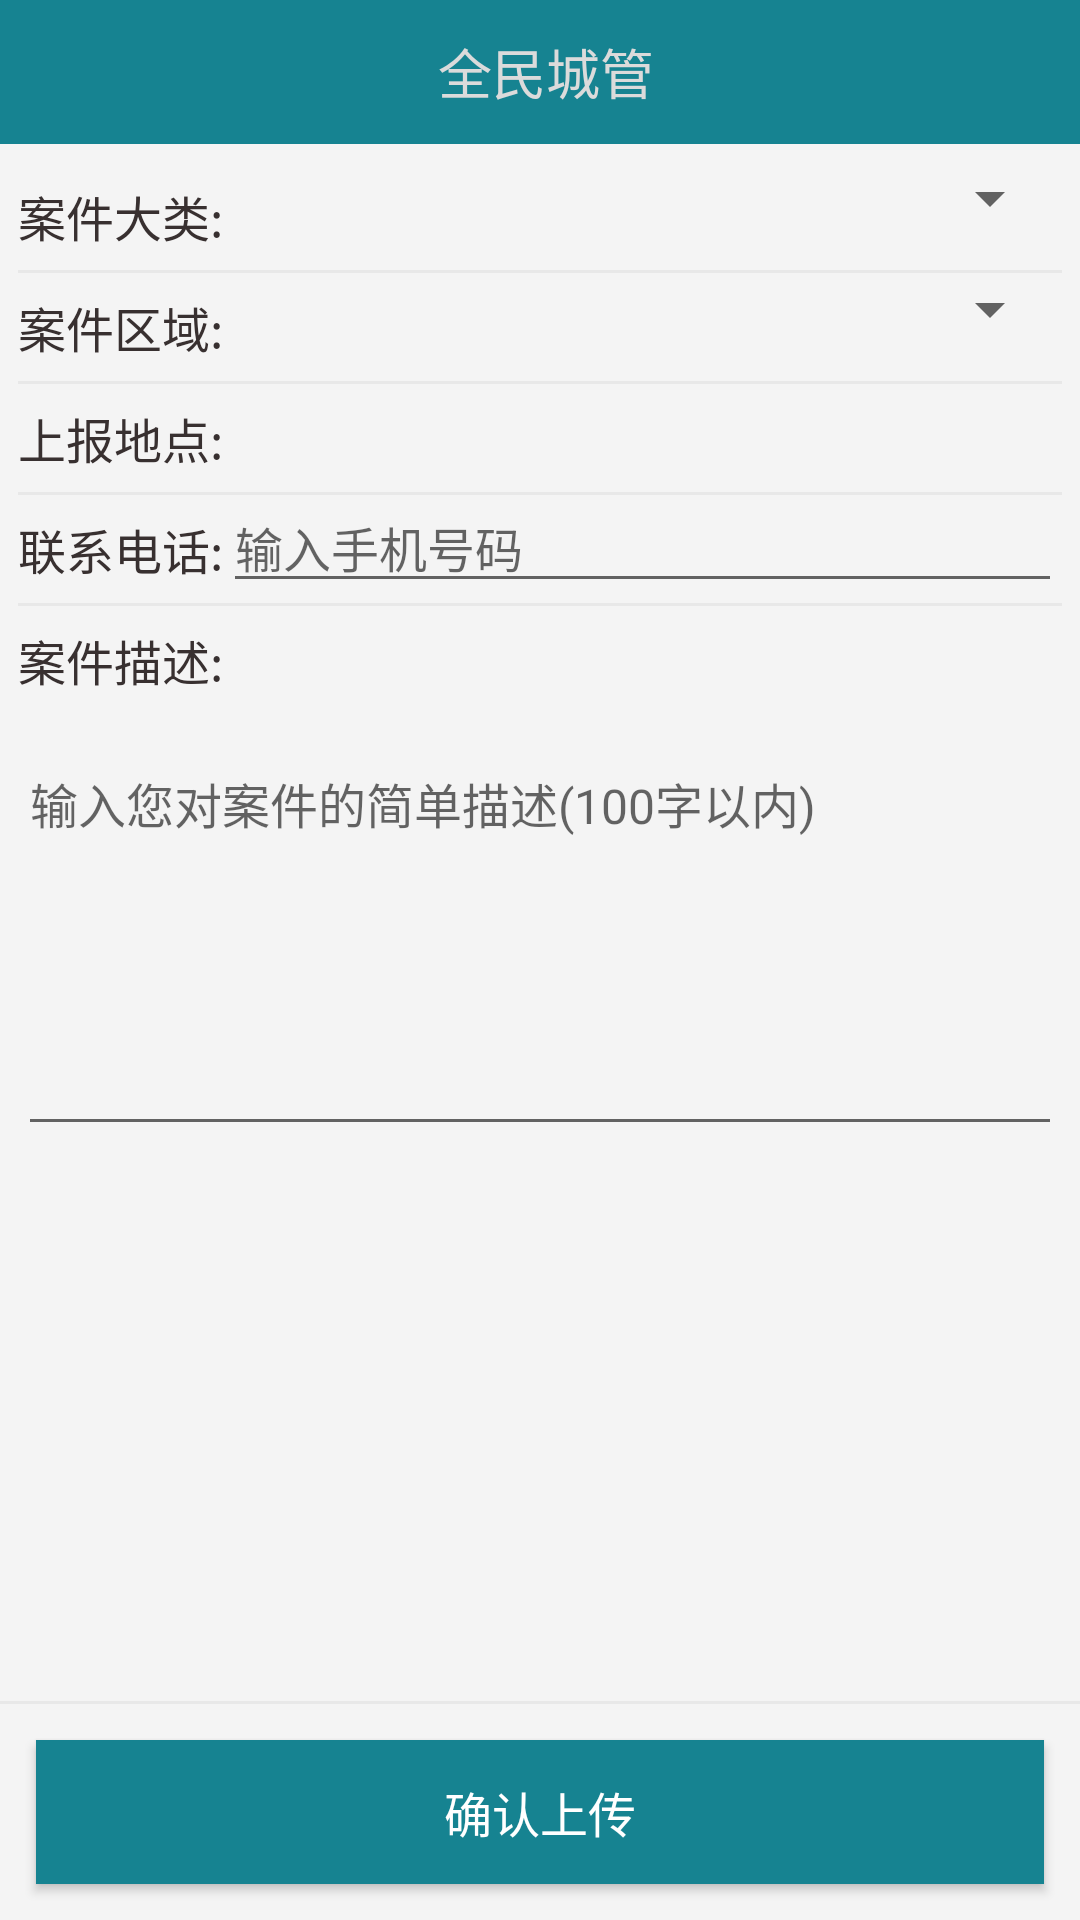

This screen was rendered from an Android layout file. Write that file and the resources it references.
<!-- AndroidManifest.xml: fallback theme Theme.MaterialComponents.DayNight.NoActionBar -->
<!-- res/layout/text_report_view.xml -->
<LinearLayout xmlns:android="http://schemas.android.com/apk/res/android"
    xmlns:tools="http://schemas.android.com/tools"
    android:layout_width="match_parent"
    android:layout_height="match_parent"
    android:background="@color/cp_main_background_color"
    android:orientation="vertical" >

    <include layout="@layout/common_title_bar" />

    <ScrollView
        android:layout_width="match_parent"
        android:layout_height="0dp"
        android:layout_weight="1" >

        <LinearLayout
            android:layout_width="match_parent"
            android:layout_height="wrap_content"
            android:layout_margin="6dp"
            android:orientation="vertical" >

            <LinearLayout
                android:id="@+id/text_report_type"
                android:layout_width="match_parent"
                android:layout_height="36dp"
                android:orientation="horizontal" >

                <TextView
                    android:id="@+id/issue_type"
                    android:layout_width="wrap_content"
                    android:layout_height="match_parent"
                    android:gravity="left|center_vertical"
                    android:text="@string/text_report_type"
                    android:textColor="@color/np_major_text_color"
                    android:textSize="@dimen/common_text_size_middle" />

                <Spinner
                    android:id="@+id/issue_type_content"
                    android:layout_width="match_parent"
                    android:layout_height="wrap_content"
                    android:layout_marginLeft="6dp"
                    android:textColor="@color/np_major_text_color"
                    android:textSize="@dimen/common_text_size_middle" >
                </Spinner>
            </LinearLayout>

            <View
                android:layout_width="match_parent"
                android:layout_height="1dp"
                android:background="@drawable/np_list_divider_bg" />

            <LinearLayout
                android:id="@+id/text_report_location"
                android:layout_width="match_parent"
                android:layout_height="36dp"
                android:orientation="horizontal" >

                <TextView
                    android:id="@+id/location_title"
                    android:layout_width="wrap_content"
                    android:layout_height="match_parent"
                    android:gravity="left|center_vertical"
                    android:text="@string/text_report_location"
                    android:textColor="@color/np_major_text_color"
                    android:textSize="@dimen/common_text_size_middle" />

                <Spinner
                    android:id="@+id/location_content"
                    android:layout_width="match_parent"
                    android:layout_height="wrap_content"
                    android:layout_marginLeft="6dp"
                    android:textColor="@color/np_major_text_color"
                    android:textSize="@dimen/common_text_size_middle" >
                </Spinner>
            </LinearLayout>

            <View
                android:layout_width="match_parent"
                android:layout_height="1dp"
                android:background="@drawable/np_list_divider_bg" />

            <LinearLayout
                android:id="@+id/text_report_place"
                android:layout_width="match_parent"
                android:layout_height="36dp"
                android:orientation="horizontal" >

                <TextView
                    android:id="@+id/place_title"
                    android:layout_width="wrap_content"
                    android:layout_height="match_parent"
                    android:gravity="left|center_vertical"
                    android:text="@string/report_location"
                    android:textColor="@color/np_major_text_color"
                    android:textSize="@dimen/common_text_size_middle" />

                <TextView
                    android:id="@+id/place_content"
                    android:layout_width="wrap_content"
                    android:layout_height="match_parent"
                    android:layout_marginLeft="6dp"
                    android:gravity="left|center_vertical"
                    android:text=""
                    android:textColor="@color/np_major_text_color"
                    android:textSize="@dimen/common_text_size_middle" />
            </LinearLayout>

            <View
                android:layout_width="match_parent"
                android:layout_height="1dp"
                android:background="@drawable/np_list_divider_bg" />

            <LinearLayout
                android:id="@+id/text_report_phone"
                android:layout_width="match_parent"
                android:layout_height="36dp"
                android:orientation="horizontal" >

                <TextView
                    android:id="@+id/report_phone"
                    android:layout_width="wrap_content"
                    android:layout_height="match_parent"
                    android:gravity="left|center_vertical"
                    android:text="@string/report_phone"
                    android:textColor="@color/np_major_text_color"
                    android:textSize="@dimen/common_text_size_middle" />

                <EditText
                    android:id="@+id/report_phone_content"
                    android:layout_width="match_parent"
                    android:layout_height="36dp"
                    android:gravity="left|center_vertical"
                    android:hint="@string/report_phone_hint"
                    android:inputType="phone"
                    android:maxLength="11"
                    android:textColor="@color/np_major_text_color"
                    android:textSize="@dimen/common_text_size_middle" />
            </LinearLayout>

            <View
                android:layout_width="match_parent"
                android:layout_height="1dp"
                android:background="@drawable/np_list_divider_bg" />

            <LinearLayout
                android:id="@+id/text_report_desc"
                android:layout_width="match_parent"
                android:layout_height="180dp"
                android:orientation="vertical" >

                <TextView
                    android:id="@+id/desc_title"
                    android:layout_width="match_parent"
                    android:layout_height="36dp"
                    android:layout_marginBottom="8dp"
                    android:gravity="left|center_vertical"
                    android:text="@string/text_report_desc"
                    android:textColor="@color/np_major_text_color"
                    android:textSize="@dimen/common_text_size_middle" />

                <EditText
                    android:id="@+id/desc_content"
                    android:layout_width="match_parent"
                    android:layout_height="match_parent"
                    android:gravity="left|top"
                    android:hint="@string/report_desc_text_hint"
                    android:text=""
                    android:textColor="@color/np_major_text_color"
                    android:textSize="@dimen/common_text_size_middle" />
            </LinearLayout>
        </LinearLayout>
    </ScrollView>

    <View
        android:layout_width="match_parent"
        android:layout_height="1dp"
        android:background="@drawable/np_list_divider_bg" />

    <Button
        android:id="@+id/ok_report"
        android:layout_width="match_parent"
        android:layout_height="48dp"
        android:layout_margin="12dp"
        android:background="@color/np_common_bar_bg"
        android:text="@string/report_ok"
        android:textColor="@android:color/white"
        android:textSize="@dimen/common_text_size_middle" />

</LinearLayout>
<!-- res/layout/common_title_bar.xml (included above) -->
<?xml version="1.0" encoding="utf-8"?>
<RelativeLayout xmlns:android="http://schemas.android.com/apk/res/android"
    android:id="@+id/action_bar_normal"
    style="@style/MyWidget.ActionBarPanel" >

    <ImageView
        android:id="@+id/action_navi"
        android:layout_width="48dp"
        android:layout_height="match_parent"
        android:layout_alignParentLeft="true"
        android:scaleType="fitCenter"
        android:src="@drawable/ic_action_previous_item" />

    <TextView
        android:id="@+id/navi_text"
        android:layout_width="match_parent"
        android:layout_height="match_parent"
        android:layout_alignParentRight="true"
        android:layout_marginLeft="4dp"
        android:layout_marginRight="48dp"
        android:layout_toRightOf="@id/action_navi"
        android:ellipsize="end"
        android:gravity="center"
        android:singleLine="true"
        android:text="@string/app_name"
        android:textColor="@color/np_main_text_color_normal"
        android:textSize="@dimen/common_title_text_size" />

</RelativeLayout>
<!-- resources referenced by this layout -->
<resources>
  <color name="cp_main_background_color">#FFF4F4F4</color>
  <color name="np_common_bar_bg">#168391</color>
  <color name="np_main_text_color_normal">#FFDBDBDB</color>
  <color name="np_major_text_color">#FF383030</color>
  <dimen name="common_text_size_middle">16dp</dimen>
  <dimen name="common_title_text_size">18sp</dimen>
  <string name="app_name">全民城管</string>
  <string name="report_desc_text_hint">输入您对案件的简单描述(100字以内)</string>
  <string name="report_location">上报地点:</string>
  <string name="report_ok">确认上传</string>
  <string name="report_phone">联系电话:</string>
  <string name="report_phone_hint">输入手机号码</string>
  <string name="text_report_desc">案件描述:</string>
  <string name="text_report_location">案件区域:</string>
  <string name="text_report_type">案件大类:</string>
  <style name="MyWidget.ActionBarPanel">
          <item name="android:layout_width">match_parent</item>
          <item name="android:layout_height">@dimen/letool_action_bar_height</item>
          <item name="android:background">@color/np_common_bar_bg</item>
          <item name="android:gravity">center_vertical</item>
      </style>
  <dimen name="letool_action_bar_height">48dp</dimen>
</resources>
